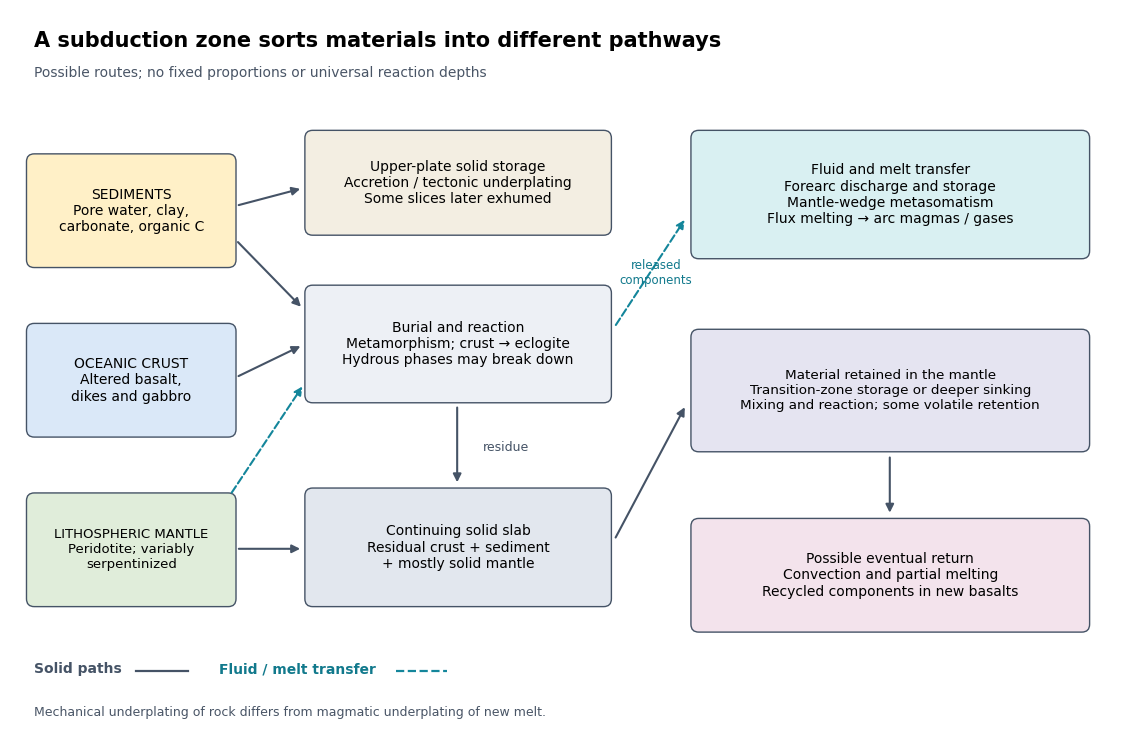

Write the Python code that produced this figure. (Note: this script raises an exception after producing the figure.)
"""Generate 2025-subduction-fates.png in the current working directory.

Tested with Python 3.14.4, NumPy 2.3.5, Matplotlib 3.10.7.
Dependencies are recorded in the repository's top-level pyproject.toml.
"""

from pathlib import Path

import matplotlib

matplotlib.use("Agg")
import matplotlib.pyplot as plt
from matplotlib.patches import FancyArrowPatch, FancyBboxPatch


def main():
    plt.rcParams.update({"font.family": "DejaVu Sans", "font.size": 10})
    fig, ax = plt.subplots(figsize=(11.5, 7.4), dpi=130, facecolor="white")
    ax.set(xlim=(0, 11.5), ylim=(0, 7.4))
    ax.axis("off")
    ax.text(0.25, 7.08, "A subduction zone sorts materials into different pathways",
            fontsize=15, weight="bold", va="center")
    ax.text(0.25, 6.72, "Possible routes; no fixed proportions or universal reaction depths",
            color="#495566", fontsize=10)

    def box(x, y, w, h, label, color, size=10):
        ax.add_patch(FancyBboxPatch((x, y), w, h, boxstyle="round,pad=0.08",
                                  facecolor=color, edgecolor="#455366", linewidth=1))
        ax.text(x + w / 2, y + h / 2, label, ha="center", va="center", fontsize=size)

    def arrow(a, b, color="#455366", style="-", rad=0):
        ax.add_patch(FancyArrowPatch(a, b, arrowstyle="-|>", mutation_scale=12,
                                    connectionstyle=f"arc3,rad={rad}", color=color,
                                    linestyle=style, linewidth=1.5))

    box(0.25, 4.85, 2.0, 1.0, "SEDIMENTS\nPore water, clay,\ncarbonate, organic C", "#fff0c7")
    box(0.25, 3.12, 2.0, 1.0, "OCEANIC CRUST\nAltered basalt,\ndikes and gabbro", "#dae8f8")
    box(0.25, 1.39, 2.0, 1.0, "LITHOSPHERIC MANTLE\nPeridotite; variably\nserpentinized", "#e0edda", size=9.5)
    box(3.12, 5.18, 3.0, 0.91, "Upper-plate solid storage\nAccretion / tectonic underplating\nSome slices later exhumed", "#f3eee2")
    box(3.12, 3.47, 3.0, 1.04, "Burial and reaction\nMetamorphism; crust → eclogite\nHydrous phases may break down", "#edf0f5")
    box(3.12, 1.39, 3.0, 1.05, "Continuing solid slab\nResidual crust + sediment\n+ mostly solid mantle", "#e2e7ee")
    box(7.1, 4.94, 3.95, 1.15, "Fluid and melt transfer\nForearc discharge and storage\nMantle-wedge metasomatism\nFlux melting → arc magmas / gases", "#d9f0f2")
    box(7.1, 2.97, 3.95, 1.09, "Material retained in the mantle\nTransition-zone storage or deeper sinking\nMixing and reaction; some volatile retention", "#e5e4f1", size=9.7)
    box(7.1, 1.13, 3.95, 1.0, "Possible eventual return\nConvection and partial melting\nRecycled components in new basalts", "#f3e3ec")

    arrow((2.33, 5.4), (3.02, 5.58))
    arrow((2.33, 5.05), (3.02, 4.35))
    arrow((2.33, 3.65), (3.02, 3.98))
    arrow((2.33, 1.9), (3.02, 1.9))
    arrow((2.27, 2.45), (3.03, 3.58), color="#14869b", style="--")
    arrow((4.61, 3.37), (4.61, 2.55))
    arrow((6.23, 4.16), (6.97, 5.28), color="#14869b", style="--")
    arrow((6.23, 1.99), (6.97, 3.37))
    arrow((9.07, 2.86), (9.07, 2.24))
    ax.text(4.88, 2.94, "residue", va="center", color="#455366", fontsize=9)
    ax.text(6.66, 4.72, "released\ncomponents", ha="center", va="center",
            fontsize=8.5, color="#11798c")
    ax.text(0.25, 0.63, "Solid paths", weight="bold", color="#455366")
    ax.plot([1.3, 1.83], [0.65, 0.65], color="#455366", lw=1.6)
    ax.text(2.15, 0.63, "Fluid / melt transfer", weight="bold", color="#11798c")
    ax.plot([3.98, 4.51], [0.65, 0.65], color="#14869b", lw=1.6, ls="--")
    ax.text(0.25, 0.20, "Mechanical underplating of rock differs from magmatic underplating of new melt.",
            fontsize=9, color="#495566")
    fig.subplots_adjust(left=0.015, right=0.985, bottom=0.01, top=0.99)
    output = Path.cwd() / Path(__file__).with_suffix(".png").name
    fig.savefig(output, dpi=130, facecolor="white", transparent=False,
                metadata={"Software": "codex-wiki figure generator"})
    plt.close(fig)


if __name__ == "__main__":
    main()
